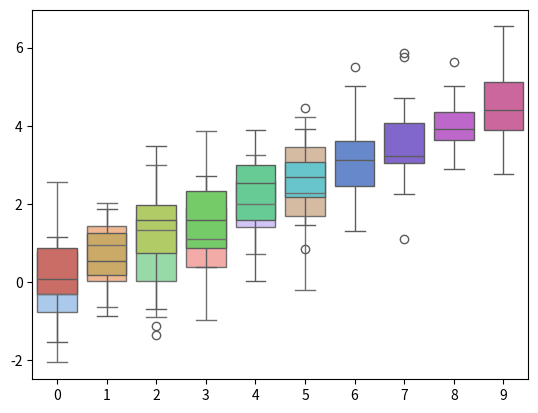

The matplotlib source for this figure:
# -*- coding: utf-8 -*-
"""
Created on Wed Mar  1 10:55:05 2023

@author: OfficePC
"""

'''
seaborn 中的分類色板，主要用 color_palette() 函數控制，color_palette() 不寫參數則顯示為 Seaborn 預設顏色。

如果需要設置所有圖形的顏色，則用 set_palette() 函式定義。

Seaborn 中6個預設的顏色迴圈主題分別為： deep, muted, pastel, bright, dark, colorblind，下面我們列舉演示。
'''
import numpy as np
import pandas as pd
import matplotlib.pyplot as plt
import seaborn as sns

#建立一個20列6欄的資料
data = np.random.normal(size=(20, 6)) + np.arange(6) / 2


#sns.boxplot(data=data,palette=sns.color_palette('deep'))

sns.boxplot(data=data,palette=sns.color_palette('pastel'))

#%%

data2 = np.random.normal(size=(20, 10)) + np.arange(10) / 2  

#利用hls色彩空間進行調色
sns.boxplot(data=data2, palette=sns.color_palette('hls', 10))  
